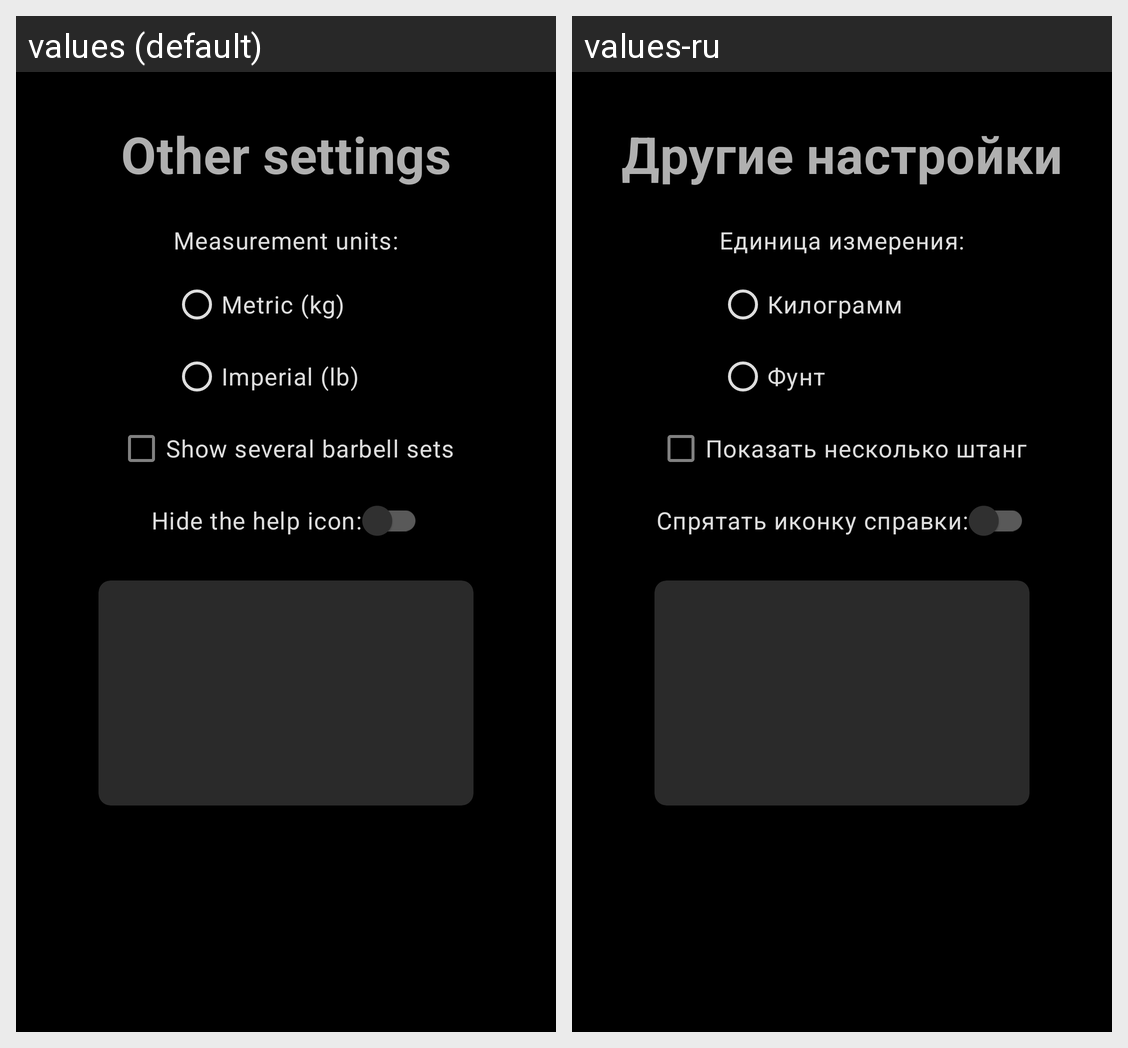

Here is an Android app screen in its default locale and in the app's own translations. Write out the translated-string differences for the strings that appear on this screen.
Android screen res/layout/activity_other_settings.xml rendered under 2 locales, left to right: values (default), values-ru. Device: Nexus 5 (rendered at 1080×1920; each locale shown at half size, 540×960, under a caption strip naming it); theme AppTheme.
Strings drawn on this screen, with the default value and each locale's value (text and hints the layout hard-codes, and strings that could not be matched under every locale, appear in the picture but are not listed):

aos_title
  values: Other settings
  values-ru: Другие настройки

aos_group_box_unit
  values: Measurement units:
  values-ru: Единица измерения:

aos_checkbox_kilogram
  values: Metric (kg)
  values-ru: Килограмм

aos_checkbox_pound
  values: Imperial (lb)
  values-ru: Фунт

fssu_several_barbells
  values: Show several barbell sets
  values-ru: Показать несколько штанг

aos_switch_hide_help_icon
  values: Hide the help icon:
  values-ru: Спрятать иконку справки:
